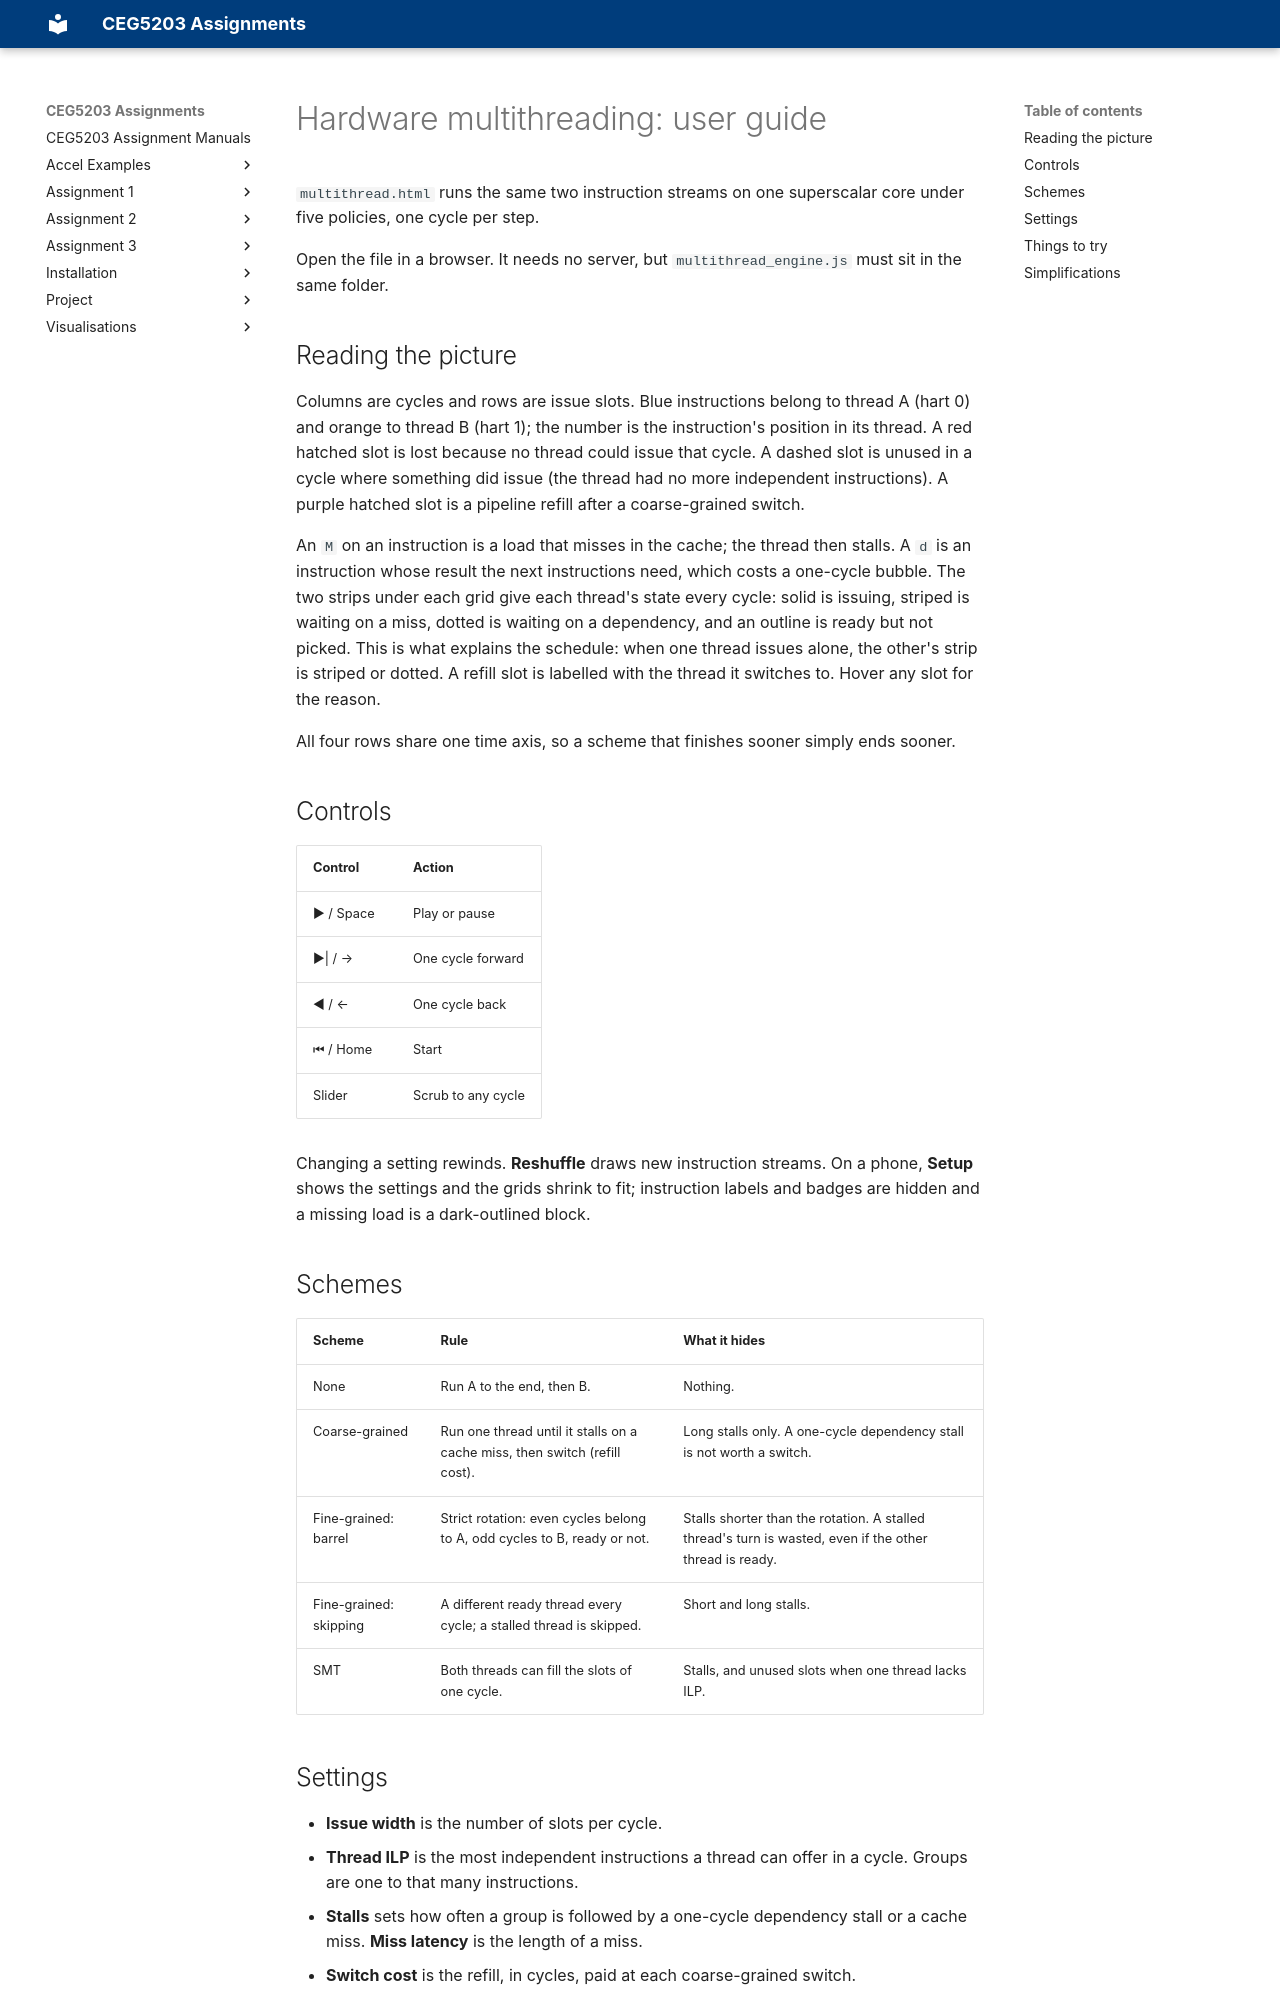

repository: NUS-CEG5203/nus-ceg5203.github.io · page: Visualisations/multithread/index.html · generator: mkdocs

# Hardware multithreading: user guide

`multithread.html` runs the same two instruction streams on one superscalar core under five policies, one cycle per step.

Open the file in a browser. It needs no server, but `multithread_engine.js` must sit in the same folder.

## Reading the picture

Columns are cycles and rows are issue slots. Blue instructions belong to thread A (hart 0) and orange to thread B (hart 1); the number is the instruction's position in its thread. A red hatched slot is lost because no thread could issue that cycle. A dashed slot is unused in a cycle where something did issue (the thread had no more independent instructions). A purple hatched slot is a pipeline refill after a coarse-grained switch.

An `M` on an instruction is a load that misses in the cache; the thread then stalls. A `d` is an instruction whose result the next instructions need, which costs a one-cycle bubble. The two strips under each grid give each thread's state every cycle: solid is issuing, striped is waiting on a miss, dotted is waiting on a dependency, and an outline is ready but not picked. This is what explains the schedule: when one thread issues alone, the other's strip is striped or dotted. A refill slot is labelled with the thread it switches to. Hover any slot for the reason.

All four rows share one time axis, so a scheme that finishes sooner simply ends sooner.

## Controls

| Control | Action |
|---|---|
| ▶ / Space | Play or pause |
| ▶\| / → | One cycle forward |
| ◀ / ← | One cycle back |
| ⏮ / Home | Start |
| Slider | Scrub to any cycle |

Changing a setting rewinds. **Reshuffle** draws new instruction streams. On a phone, **Setup** shows the settings and the grids shrink to fit; instruction labels and badges are hidden and a missing load is a dark-outlined block.

## Schemes

| Scheme | Rule | What it hides |
|---|---|---|
| None | Run A to the end, then B. | Nothing. |
| Coarse-grained | Run one thread until it stalls on a cache miss, then switch (refill cost). | Long stalls only. A one-cycle dependency stall is not worth a switch. |
| Fine-grained: barrel | Strict rotation: even cycles belong to A, odd cycles to B, ready or not. | Stalls shorter than the rotation. A stalled thread's turn is wasted, even if the other thread is ready. |
| Fine-grained: skipping | A different ready thread every cycle; a stalled thread is skipped. | Short and long stalls. |
| SMT | Both threads can fill the slots of one cycle. | Stalls, and unused slots when one thread lacks ILP. |

## Settings

- **Issue width** is the number of slots per cycle.
- **Thread ILP** is the most independent instructions a thread can offer in a cycle. Groups are one to that many instructions.
- **Stalls** sets how often a group is followed by a one-cycle dependency stall or a cache miss. **Miss latency** is the length of a miss.
- **Switch cost** is the refill, in cycles, paid at each coarse-grained switch.
